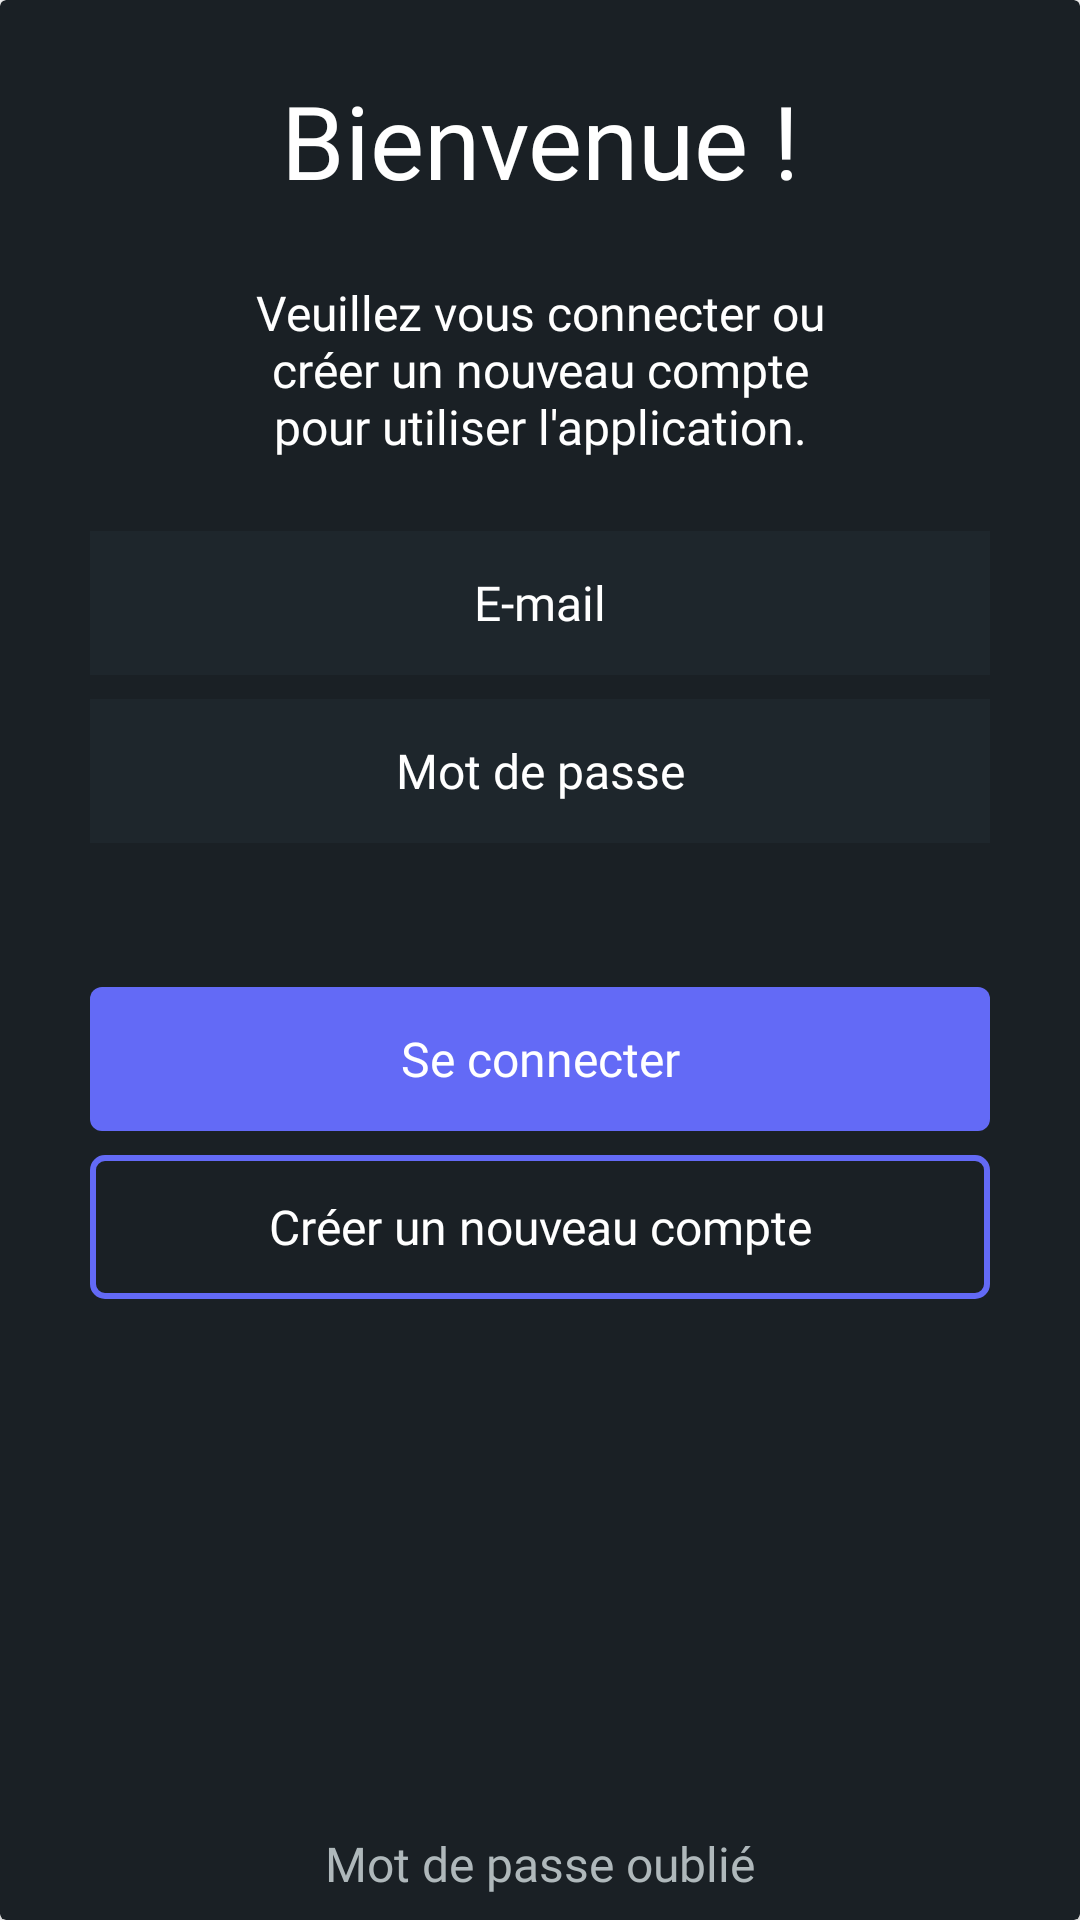

Write the Android layout XML for this screen, with the resource values it uses.
<!-- AndroidManifest.xml: application theme Theme.SteamStoreReactive -->
<!-- res/layout/login_view.xml -->
<?xml version="1.0" encoding="utf-8"?>
<androidx.cardview.widget.CardView
    xmlns:android="http://schemas.android.com/apk/res/android"
    xmlns:app="http://schemas.android.com/apk/res-auto"
    android:layout_width="match_parent"
    android:layout_height="match_parent"
    android:backgroundTint="@color/background_dark">

    <androidx.constraintlayout.widget.ConstraintLayout
        android:layout_width="match_parent"
        android:layout_height="match_parent"
        android:id="@+id/login"
        android:layout_marginHorizontal="30dp">

        <TextView
            android:id="@+id/welcome_title"
            android:layout_width="wrap_content"
            android:layout_height="wrap_content"
            android:layout_marginTop="24dp"
            android:fontFamily="@font/googlesansbold"
            android:text="@string/bienvenue"
            android:textColor="@color/white"
            android:textSize="34sp"
            app:layout_constraintEnd_toEndOf="parent"
            app:layout_constraintStart_toStartOf="parent"
            app:layout_constraintTop_toTopOf="parent" />

        <TextView
            android:id="@+id/welcome_content"
            android:layout_width="match_parent"
            android:layout_height="wrap_content"
            android:gravity="center"
            android:layout_marginTop="24dp"
            android:fontFamily="@font/proxima_nova"
            android:text="@string/bienvenue_content"
            android:textColor="@color/white"
            android:textSize="16sp"
            app:layout_constraintEnd_toEndOf="parent"
            app:layout_constraintStart_toStartOf="parent"
            app:layout_constraintTop_toBottomOf="@+id/welcome_title" />

        <EditText
            android:id="@+id/email_input"
            android:layout_width="match_parent"
            android:layout_height="48dp"
            android:layout_marginTop="24dp"
            android:background="@color/light_dark"
            android:gravity="center"
            android:fontFamily="@font/proxima_nova"
            android:hint="@string/email"
            android:inputType="textEmailAddress"
            android:singleLine="true"
            android:textColor="@color/white"
            android:textColorHint="@color/white"
            android:textSize="16sp"
            app:layout_constraintEnd_toEndOf="parent"
            app:layout_constraintStart_toStartOf="parent"
            app:layout_constraintTop_toBottomOf="@id/welcome_content" />

        <EditText
            android:id="@+id/password_input"
            android:layout_width="match_parent"
            android:layout_height="48dp"
            android:layout_marginTop="8dp"
            android:background="@color/light_dark"
            android:gravity="center"
            android:fontFamily="@font/proxima_nova"
            android:hint="@string/password"
            android:inputType="textPassword"
            android:singleLine="true"
            android:textColor="@color/white"
            android:textColorHint="@color/white"
            android:textSize="16sp"
            app:layout_constraintEnd_toEndOf="parent"
            app:layout_constraintStart_toStartOf="parent"
            app:layout_constraintTop_toBottomOf="@id/email_input" />

        <Button
            android:id="@+id/connect"
            android:layout_width="match_parent"
            android:layout_height="48dp"
            android:layout_marginTop="48dp"
            android:background="@drawable/filled_button"
            android:fontFamily="@font/proxima_nova"
            android:text="@string/connect"
            android:textAllCaps="false"
            android:textColor="@color/white"
            android:textSize="16sp"
            app:layout_constraintEnd_toEndOf="parent"
            app:layout_constraintStart_toStartOf="parent"
            app:layout_constraintTop_toBottomOf="@+id/password_input"
            />

        <Button
            android:id="@+id/signup"
            android:layout_width="match_parent"
            android:layout_height="48dp"
            android:layout_marginTop="8dp"
            android:background="@drawable/border_button"
            android:fontFamily="@font/proxima_nova"
            android:text="@string/signup"
            android:textAllCaps="false"
            android:textColor="@color/white"
            android:textSize="16sp"
            app:layout_constraintEnd_toEndOf="parent"
            app:layout_constraintStart_toStartOf="parent"
            app:layout_constraintTop_toBottomOf="@+id/connect" />

        <TextView
            android:id="@+id/forgot_password"
            android:layout_width="wrap_content"
            android:layout_height="wrap_content"
            android:layout_marginBottom="8dp"
            android:fontFamily="@font/proxima_nova"
            android:text="@string/forgotten_password"
            android:textColor="@color/light_gray"
            android:textSize="16sp"
            app:layout_constraintBottom_toBottomOf="parent"
            app:layout_constraintEnd_toEndOf="parent"
            app:layout_constraintStart_toStartOf="parent" />

    </androidx.constraintlayout.widget.ConstraintLayout>
</androidx.cardview.widget.CardView>
<!-- resources referenced by this layout -->
<resources>
  <color name="background_dark">#1A2025</color>
  <color name="light_dark">#1E262C</color>
  <color name="light_gray">#AFB8BB</color>
  <color name="white">#FFFFFFFF</color>
  <!-- drawable border_button (drawable) -->
  <?xml version="1.0" encoding="utf-8"?>
  <shape xmlns:android="http://schemas.android.com/apk/res/android"
      android:shape="rectangle">
      <solid android:color="@android:color/transparent" />
      <stroke
          android:width="2dp"
          android:color="@color/button_purple" />
      <corners android:radius="4dp" />
  </shape>
  <!-- drawable filled_button (drawable) -->
  <?xml version="1.0" encoding="utf-8"?>
  <shape xmlns:android="http://schemas.android.com/apk/res/android">
      <solid android:color="@color/button_purple" />
      <corners android:radius="4dp" />
  </shape>
  <string name="bienvenue">Bienvenue !</string>
  <string name="bienvenue_content">Veuillez vous connecter ou\ncréer un nouveau compte\npour utiliser l\'application.</string>
  <string name="connect">Se connecter</string>
  <string name="email">E-mail</string>
  <string name="forgotten_password">Mot de passe oublié</string>
  <string name="password">Mot de passe</string>
  <string name="signup">Créer un nouveau compte</string>
  <style name="Theme.SteamStoreReactive" parent="Theme.MaterialComponents.DayNight.NoActionBar">
          
          <item name="colorPrimary">@color/button_purple</item>
          <item name="colorPrimaryVariant">@color/background_dark</item>
          <item name="colorOnPrimary">@color/white</item>
          
          <item name="colorSecondary">@color/teal_200</item>
          <item name="colorSecondaryVariant">@color/teal_700</item>
          <item name="colorOnSecondary">@color/black</item>
          
          <item name="android:statusBarColor">?attr/colorPrimaryVariant</item>
          
      </style>
  <color name="button_purple">#636AF6</color>
  <color name="teal_200">#FF03DAC5</color>
  <color name="teal_700">#FF018786</color>
  <color name="black">#FF000000</color>
</resources>
